Run: headless pygame with SDL's dummy video driver; simulated clock (each Clock.tick advances the game by its frame time, no real sleeping); random seed 0; keys injected as events and as key.get_pressed() state; no mouse input.
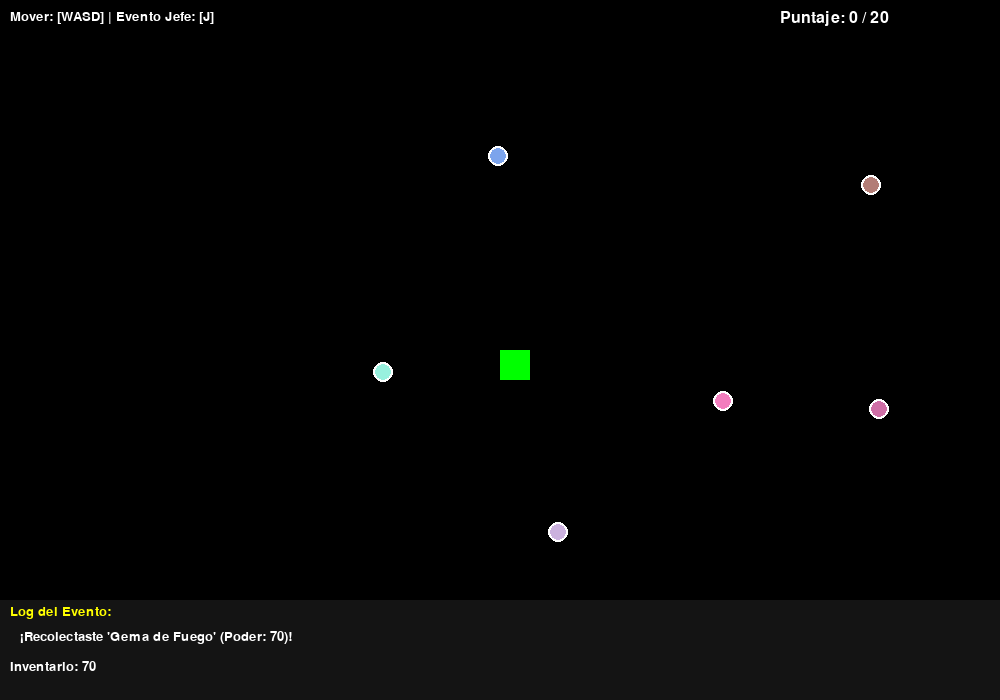
Frame 1 of 4 · flips 1–60 · no input
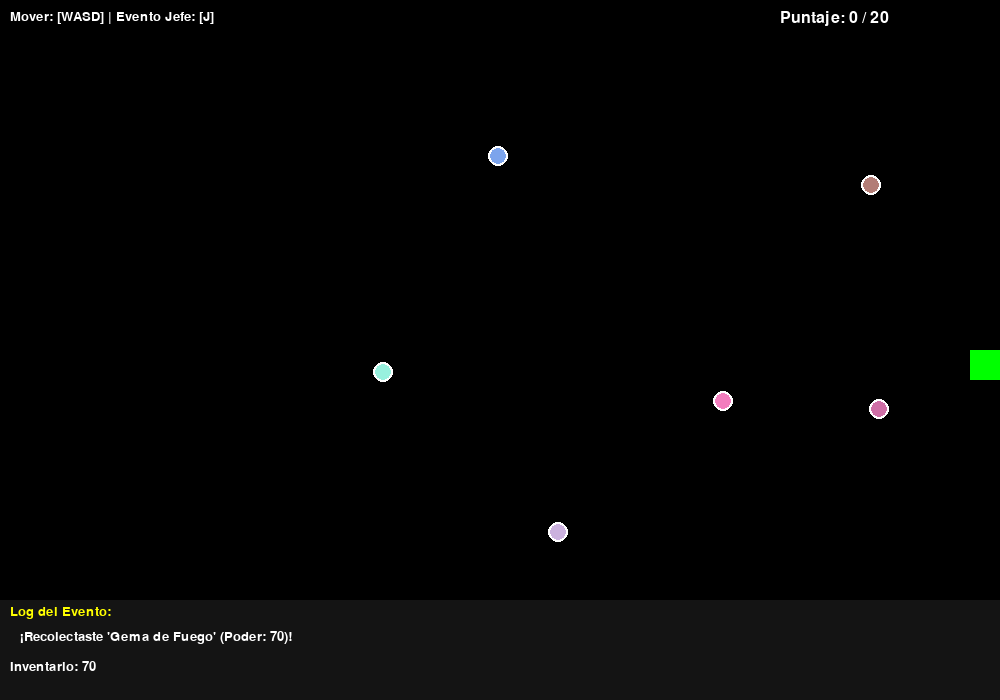
Frame 2 of 4 · flips 61–180 · tapped SPACE, RETURN · held RIGHT (→), D
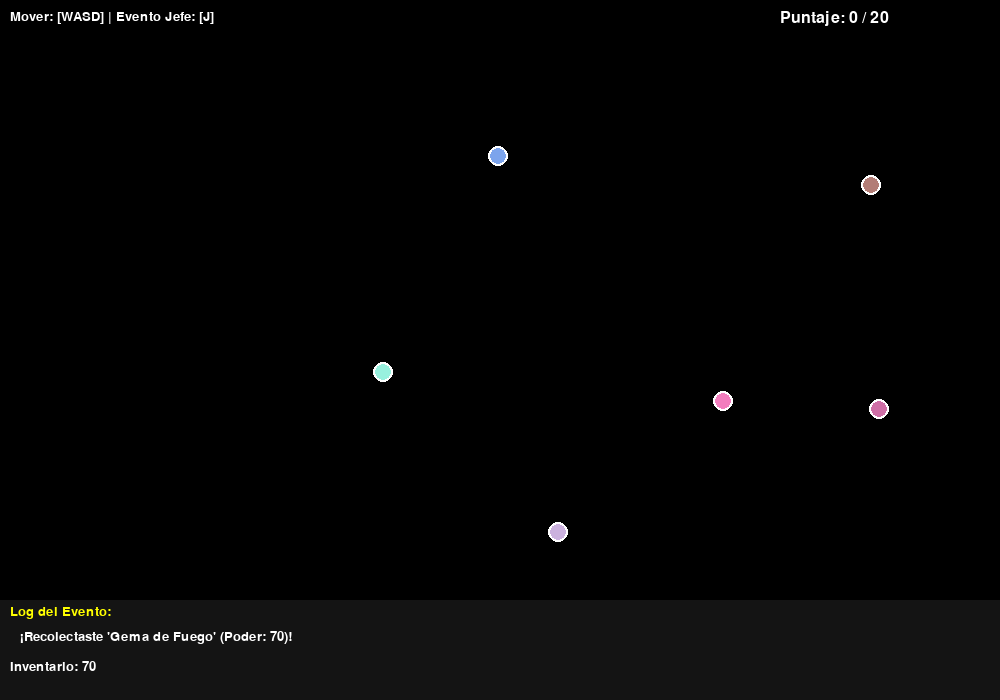
Frame 3 of 4 · flips 181–300 · held DOWN (↓), S
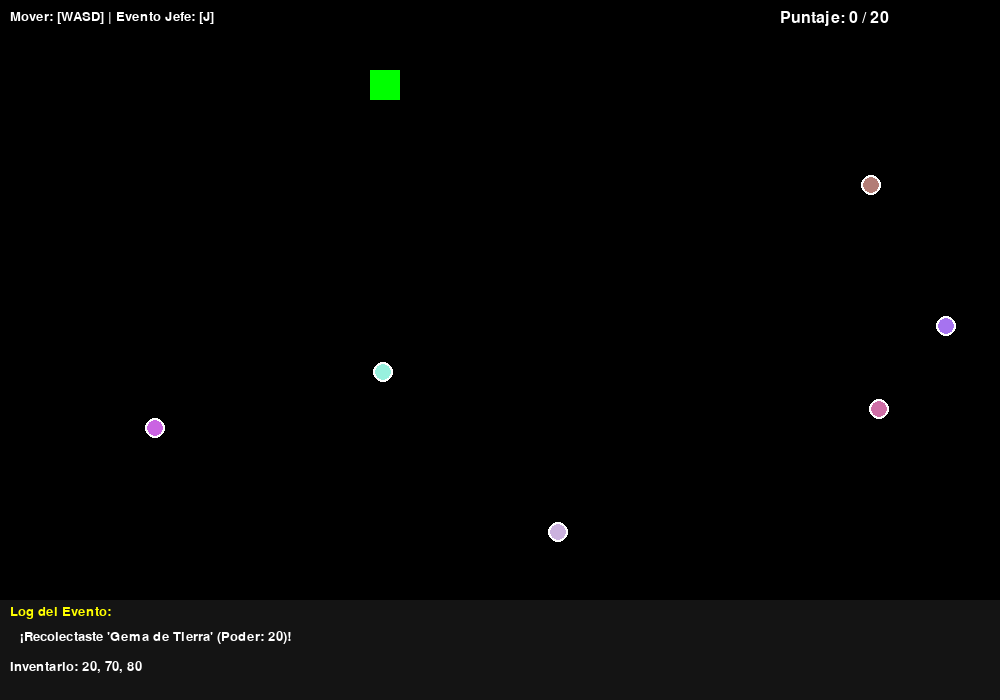
Frame 4 of 4 · flips 301–420 · held LEFT (←), A, UP (↑), W

The pygame program that drew these frames:

import pygame
import random
import math

# ==============================================================================
# SECCIÓN 1: CONFIGURACIÓN
# ==============================================================================
NEGRO = (0, 0, 0)
BLANCO = (255, 255, 255)
VERDE = (0, 255, 0)
AZUL = (100, 149, 237)
ROJO = (255, 80, 80)
AMARILLO = (255, 255, 0)
ANCHO, ALTO = 1000, 700
FUENTE_TIPO = 'consolas'
FUENTE_GRANDE = 24
FUENTE_PEQUENA = 20

# ==============================================================================
# SECCIÓN 2: ESTRUCTURA DE DATOS (ÁRBOL BINARIO DE BÚSQUEDA)
# ==============================================================================
class Nodo:
    def __init__(self, poder, nombre, coordx, coordy):
        self.poder = poder
        self.nombre = nombre
        self.coordenadax = coordx
        self.coordenaday = coordy
        self.izquierda = None
        self.derecha = None

class ArbolBST:
    def __init__(self):
        self.raiz = None

    def insertar(self, poder, nombre, coordx, coordy):
        nuevo_nodo = Nodo(poder, nombre, coordx, coordy)
        if self.raiz is None: self.raiz = nuevo_nodo
        else: self._insertar_recursivo(self.raiz, nuevo_nodo)

    def _insertar_recursivo(self, actual, nuevo_nodo):
        if nuevo_nodo.poder < actual.poder:
            if actual.izquierda is None: actual.izquierda = nuevo_nodo
            else: self._insertar_recursivo(actual.izquierda, nuevo_nodo)
        else:
            if actual.derecha is None: actual.derecha = nuevo_nodo
            else: self._insertar_recursivo(actual.derecha, nuevo_nodo)

    def buscar(self, poder):
        return self._buscar_recursivo(self.raiz, poder)

    def _buscar_recursivo(self, actual, poder):
        if actual is None or actual.poder == poder: return actual
        if poder < actual.poder: return self._buscar_recursivo(actual.izquierda, poder)
        return self._buscar_recursivo(actual.derecha, poder)

    def eliminar(self, poder):
        self.raiz = self._eliminar_recursivo(self.raiz, poder)

    def _eliminar_recursivo(self, actual, poder):
        if actual is None: return actual
        if poder < actual.poder: actual.izquierda = self._eliminar_recursivo(actual.izquierda, poder)
        elif poder > actual.poder: actual.derecha = self._eliminar_recursivo(actual.derecha, poder)
        else:
            if actual.izquierda is None: return actual.derecha
            elif actual.derecha is None: return actual.izquierda
            temp = self.encontrar_minimo(actual.derecha)
            actual.poder, actual.nombre = temp.poder, temp.nombre
            actual.derecha = self._eliminar_recursivo(actual.derecha, temp.poder)
        return actual
    
    def recorrido_inorden(self):
        elementos = []
        self._inorden_recursivo(self.raiz, elementos)
        return elementos

    def _inorden_recursivo(self, nodo, elementos):
        if nodo:
            self._inorden_recursivo(nodo.izquierda, elementos)
            elementos.append(nodo)
            self._inorden_recursivo(nodo.derecha, elementos)

    def encontrar_minimo(self, nodo=None):
        actual = nodo if nodo is not None else self.raiz
        if not actual: return None
        while actual.izquierda is not None: actual = actual.izquierda
        return actual
    
    def sucesor(self, poder):
        ancestro, actual = None, self.raiz
        while actual is not None:
            if poder < actual.poder:
                ancestro, actual = actual, actual.izquierda
            elif poder > actual.poder:
                actual = actual.derecha
            else:
                if actual.derecha is not None: return self.encontrar_minimo(actual.derecha)
                break
        return ancestro
        
# ==============================================================================
# SECCIÓN 3: CLASES DEL JUEGO 2D
# ==============================================================================
class Jugador:
    def __init__(self, x, y):
        self.rect = pygame.Rect(x, y, 30, 30) # Un simple cuadrado
        self.velocidad = 5

    def mover(self, dx, dy):
        self.rect.x += dx * self.velocidad
        self.rect.y += dy * self.velocidad
        # Mantener dentro de la pantalla
        self.rect.left = max(0, self.rect.left)
        self.rect.right = min(ANCHO, self.rect.right)
        self.rect.top = max(0, self.rect.top)
        self.rect.bottom = min(ALTO, self.rect.bottom)

    def dibujar(self, superficie):
        pygame.draw.rect(superficie, VERDE, self.rect)

class GemaVisual:
    def __init__(self, poder, nombre, x, y):
        self.poder = poder
        self.nombre = nombre
        self.rect = pygame.Rect(x, y, 20, 20)
        self.color = (random.randint(100, 255), random.randint(100, 255), random.randint(100, 255))

    def dibujar(self, superficie):
        pygame.draw.ellipse(superficie, self.color, self.rect)
        pygame.draw.ellipse(superficie, BLANCO, self.rect, 2)

def crear_gema_aleatoria():
    """
    Crea y devuelve una nueva gema con poder, nombre y posición aleatorios.
    """
    poder = random.randint(1, 150)
    
    nombre = "Orbe Especial"
    
    # Posición aleatoria, con un margen para que no aparezca en los bordes
    x = random.randint(50, ANCHO - 50)
    y = random.randint(50, ALTO - 150) # Un poco más de margen abajo por el HUD
    
    return GemaVisual(poder, nombre, x, y)

# ==============================================================================
# SECCIÓN 4: SIMULACIÓN PRINCIPAL CON PYGAME
# ==============================================================================
def dibujar_texto(superficie, texto, tam, x, y, color):
    fuente = pygame.font.SysFont(FUENTE_TIPO, tam)
    superficie_texto = fuente.render(texto, True, color)
    rect_texto = superficie_texto.get_rect(topleft=(x, y))
    superficie.blit(superficie_texto, rect_texto)

def main():
    pygame.init()
    pantalla = pygame.display.set_mode((ANCHO, ALTO))
    pygame.display.set_caption("Guardianes del Bosque")
    reloj = pygame.time.Clock()
    
    # --- Inicialización del Juego ---
    score = 0
    game_over = False

    inventario_bst = ArbolBST()
    jugador = Jugador(ANCHO // 2, ALTO // 2)
    
    gemas_en_mapa = [
        GemaVisual(50, "Gema del Río", random.randint(5, ANCHO - 50), random.randint(5, ALTO - 150)),
        GemaVisual(30, "Gema del Viento", random.randint(25, ANCHO - 50), random.randint(25, ALTO - 150)),
        GemaVisual(70, "Gema de Fuego", random.randint(150, ANCHO - 50), random.randint(50, ALTO - 150)),
        GemaVisual(20, "Gema de Tierra", random.randint(200, ANCHO - 50), random.randint(75, ALTO - 150)),
        GemaVisual(45, "Gema de Sombra", random.randint(245, ANCHO - 50), random.randint(100, ALTO - 150)),
        GemaVisual(80, "Gema de Luz", random.randint(375, ANCHO - 50), random.randint(150, ALTO - 150)),
    ]
    
    log_evento = "¡Muévete para recoger las gemas!"
    
    # ... (código de inicialización va aquí arriba) ...

    ejecutando = True
    while ejecutando:
        reloj.tick(60)
        
        # --- 1. MANEJO DE EVENTOS ---
        # Este bloque solo se preocupa por las entradas del usuario (teclado, cerrar ventana)
        for event in pygame.event.get():
            if event.type == pygame.QUIT:
                ejecutando = False

            if not game_over:
                if event.type == pygame.KEYDOWN:
                    if event.key == pygame.K_j: # Evento de Jefe
                        # ... (toda tu lógica de puntaje va aquí, está correcta) ...
                        poder_req = random.randint(30, 75)
                        gema = inventario_bst.buscar(poder_req)
                        if gema:
                            score += 2
                            inventario_bst.eliminar(poder_req)
                        elif inventario_bst.sucesor(poder_req):
                            suc = inventario_bst.sucesor(poder_req)
                            score += 1
                            inventario_bst.eliminar(suc.poder)
                        else:
                            score = max(0, score - 1)
                        
                        if score >= 20:
                            game_over = True
                            log_evento = f"¡Alcanzaste {score} puntos!"
                        else:
                            log_evento = f"Evento de Jefe terminado. Puntaje: {score}"
        
     
        if not game_over: 
            keys = pygame.key.get_pressed()
            mov_x = keys[pygame.K_d] - keys[pygame.K_a]
            mov_y = keys[pygame.K_s] - keys[pygame.K_w]
            jugador.mover(mov_x, mov_y)

            # Lógica de colisiones
            gemas_a_recolectar = []
            for gema_visual in gemas_en_mapa:
                if jugador.rect.colliderect(gema_visual.rect):
                    gemas_a_recolectar.append(gema_visual)
            
            for gema_recolectada in gemas_a_recolectar:
                inventario_bst.insertar(gema_recolectada.poder, gema_recolectada.nombre, gema_recolectada.rect.x, gema_recolectada.rect.y)
                log_evento = f"¡Recolectaste '{gema_recolectada.nombre}' (Poder: {gema_recolectada.poder})!"
                gemas_en_mapa.remove(gema_recolectada)
                gemas_en_mapa.append(crear_gema_aleatoria())

            # Dibujado de la pantalla de juego
            pantalla.fill(NEGRO)
            jugador.dibujar(pantalla)
            for gema in gemas_en_mapa:
                gema.dibujar(pantalla)
            
            # Dibujar HUD
            pygame.draw.rect(pantalla, (20, 20, 20), (0, ALTO - 100, ANCHO, 100))
            dibujar_texto(pantalla, "Log del Evento:", FUENTE_PEQUENA, 10, ALTO - 95, AMARILLO)
            dibujar_texto(pantalla, log_evento, FUENTE_PEQUENA, 20, ALTO - 70, BLANCO)
            inventario_ordenado = inventario_bst.recorrido_inorden()
            texto_inv = "Inventario: " + ", ".join([str(g.poder) for g in inventario_ordenado])
            dibujar_texto(pantalla, texto_inv, FUENTE_PEQUENA, 10, ALTO - 40, BLANCO)
            dibujar_texto(pantalla, "Mover: [WASD] | Evento Jefe: [J]", FUENTE_PEQUENA, 10, 10, BLANCO)
            dibujar_texto(pantalla, f"Puntaje: {score} / 20", FUENTE_GRANDE, ANCHO - 220, 10, BLANCO)

        else: 
            pantalla.fill(AZUL)
            dibujar_texto(pantalla, "¡GANASTE!", FUENTE_GRANDE, ANCHO // 2, ALTO // 2 - 50, BLANCO)
            dibujar_texto(pantalla, log_evento, FUENTE_PEQUENA, ANCHO // 2, ALTO // 2 + 10, BLANCO)
            dibujar_texto(pantalla, "Cierra la ventana para salir", FUENTE_PEQUENA, ANCHO // 2, ALTO - 50, BLANCO)
        
        pygame.display.flip()

    pygame.quit()


if __name__ == '__main__':
    main()
